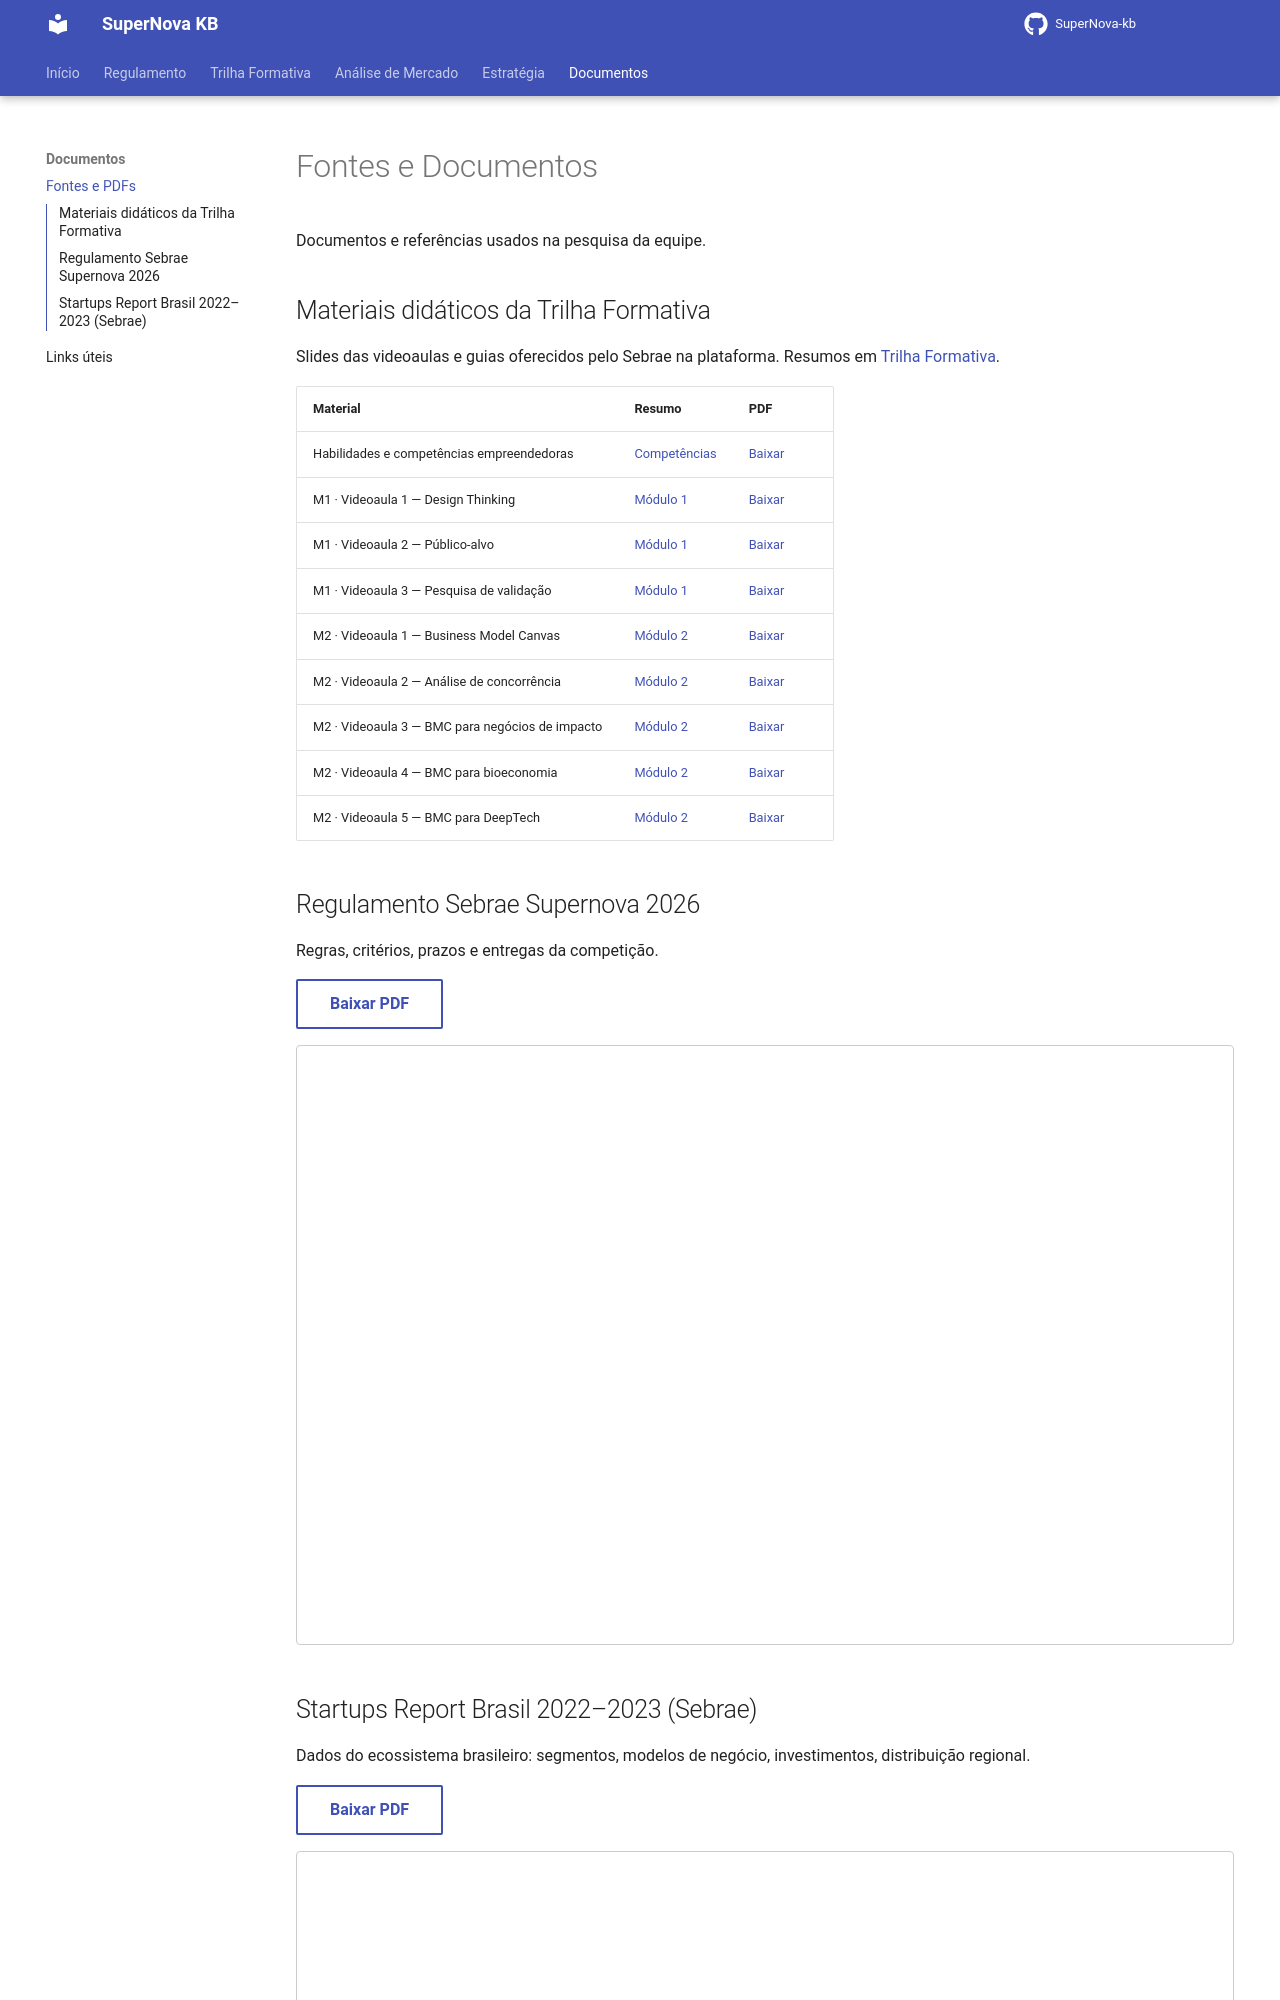

repository: Jump-Start-2026-SAE-Grupo-Supra/SuperNova-kb · page: documentos/index.html · generator: mkdocs

# Fontes e Documentos

Documentos e referências usados na pesquisa da equipe.

## Materiais didáticos da Trilha Formativa

Slides das videoaulas e guias oferecidos pelo Sebrae na plataforma. Resumos em [Trilha Formativa](trilha/index.md).

| Material | Resumo | PDF |
|:---------|:-------|:----|
| Habilidades e competências empreendedoras | [Competências](trilha/competencias.md) | [Baixar](assets/pdfs/trilha/habilidades-e-competencias.pdf) |
| M1 · Videoaula 1 — Design Thinking | [Módulo 1](trilha/modulo-1.md#videoaula-1-design-thinking) | [Baixar](assets/pdfs/trilha/m1-a1-design-thinking.pdf) |
| M1 · Videoaula 2 — Público-alvo | [Módulo 1](trilha/modulo-1.md#videoaula-2-publico-alvo) | [Baixar](assets/pdfs/trilha/m1-a2-publico-alvo.pdf) |
| M1 · Videoaula 3 — Pesquisa de validação | [Módulo 1](trilha/modulo-1.md#videoaula-3-pesquisa-de-validacao) | [Baixar](assets/pdfs/trilha/m1-a3-pesquisa-de-validacao.pdf) |
| M2 · Videoaula 1 — Business Model Canvas | [Módulo 2](trilha/modulo-2.md#videoaula-1-business-model-canvas) | [Baixar](assets/pdfs/trilha/m2-a1-business-model-canvas.pdf) |
| M2 · Videoaula 2 — Análise de concorrência | [Módulo 2](trilha/modulo-2.md#videoaula-2-analise-de-concorrencia) | [Baixar](assets/pdfs/trilha/m2-a2-analise-de-concorrencia.pdf) |
| M2 · Videoaula 3 — BMC para negócios de impacto | [Módulo 2](trilha/modulo-2.md#videoaula-3-bmc-para-negocios-de-impacto) | [Baixar](assets/pdfs/trilha/m2-a3-negocios-de-impacto.pdf) |
| M2 · Videoaula 4 — BMC para bioeconomia | [Módulo 2](trilha/modulo-2.md#videoaula-4-bmc-para-bioeconomia) | [Baixar](assets/pdfs/trilha/m2-a4-bioeconomia.pdf) |
| M2 · Videoaula 5 — BMC para DeepTech | [Módulo 2](trilha/modulo-2.md#videoaula-5-bmc-para-deeptech) | [Baixar](assets/pdfs/trilha/m2-a5-deeptech.pdf) |
